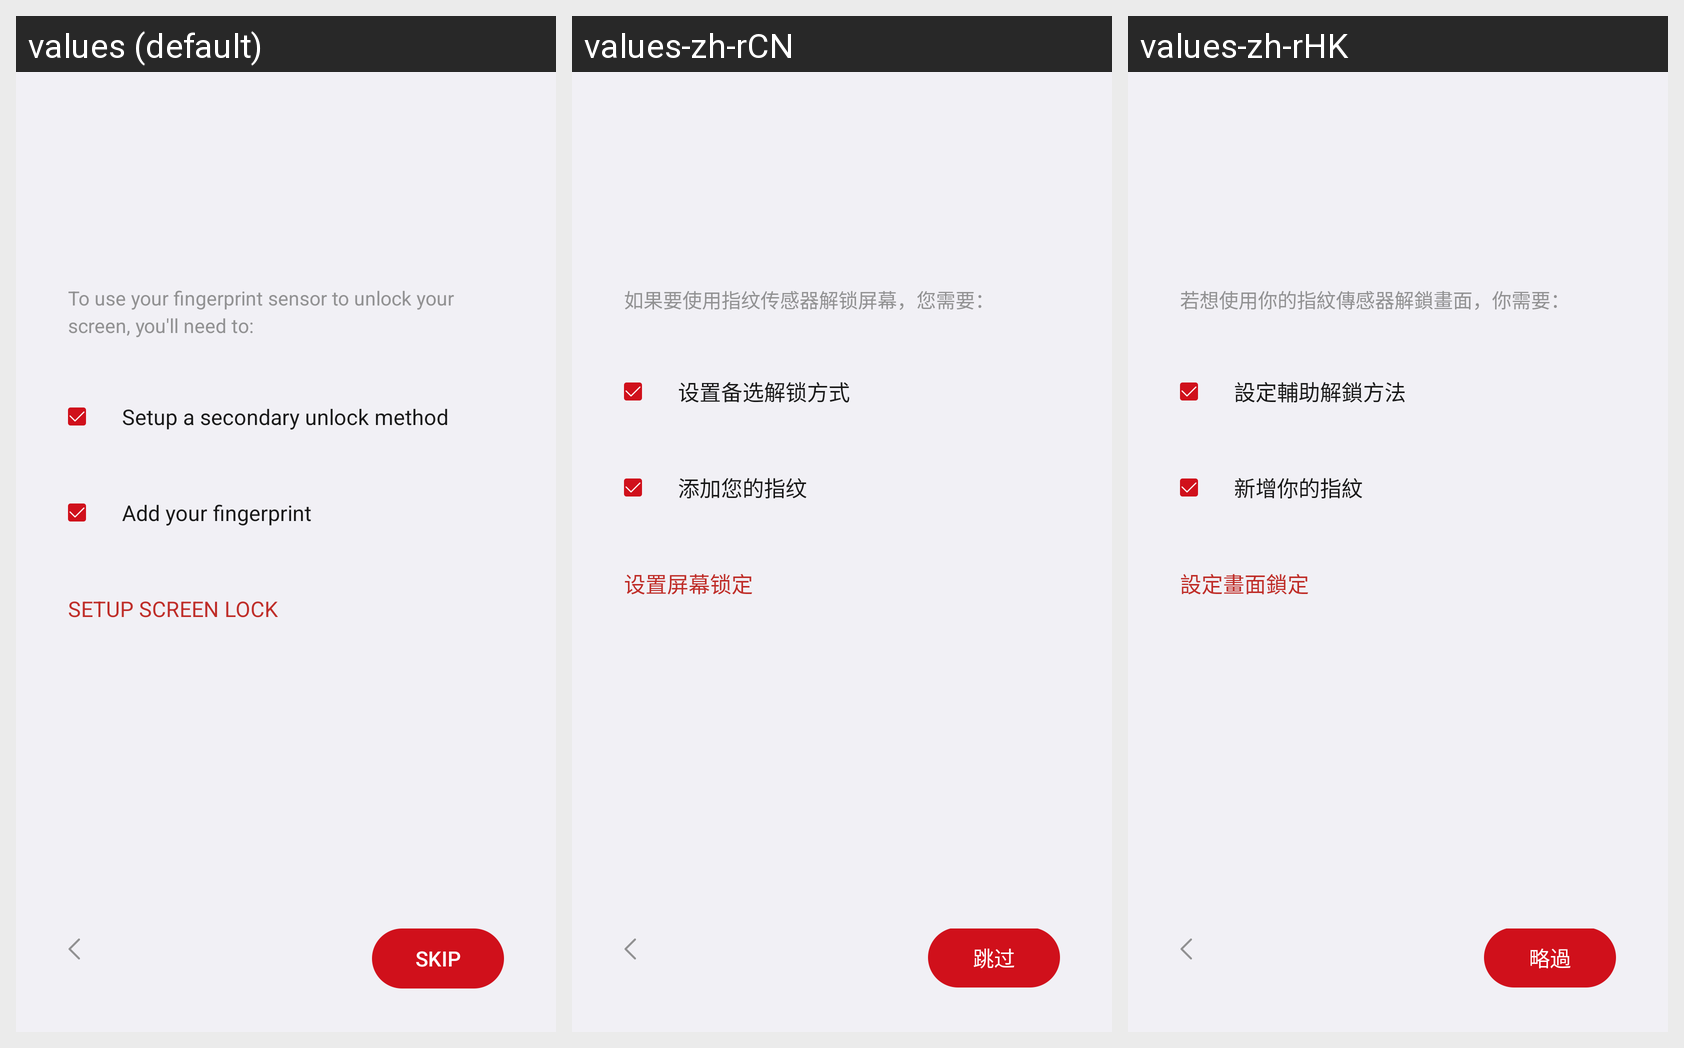

For this localized Android screen grid, give each drawn string resource with its value in every locale shown.
Android screen res/layout/setup_fingerprint.xml rendered under 3 locales, left to right: values (default), values-zh-rCN, values-zh-rHK. Device: Nexus 5 (rendered at 1080×1920; each locale shown at half size, 540×960, under a caption strip naming it); theme Theme.Setup.
Strings drawn on this screen, with the default value and each locale's value (text and hints the layout hard-codes, and strings that could not be matched under every locale, appear in the picture but are not listed):

fingerprint_setup_summary
  values: To use your fingerprint sensor to unlock your screen, you'll need to:
  values-zh-rCN: 如果要使用指纹传感器解锁屏幕，您需要：
  values-zh-rHK: 若想使用你的指紋傳感器解鎖畫面，你需要：

fingerprint_setup_backup_lock_method
  values: Setup a secondary unlock method
  values-zh-rCN: 设置备选解锁方式
  values-zh-rHK: 設定輔助解鎖方法

fingerprint_setup_add_fingerprint
  values: Add your fingerprint
  values-zh-rCN: 添加您的指纹
  values-zh-rHK: 新增你的指紋

fingerprint_setup_screen_lock_setup
  values: Setup screen lock
  values-zh-rCN: 设置屏幕锁定
  values-zh-rHK: 設定畫面鎖定

skip
  values: Skip
  values-zh-rCN: 跳过
  values-zh-rHK: 略過
